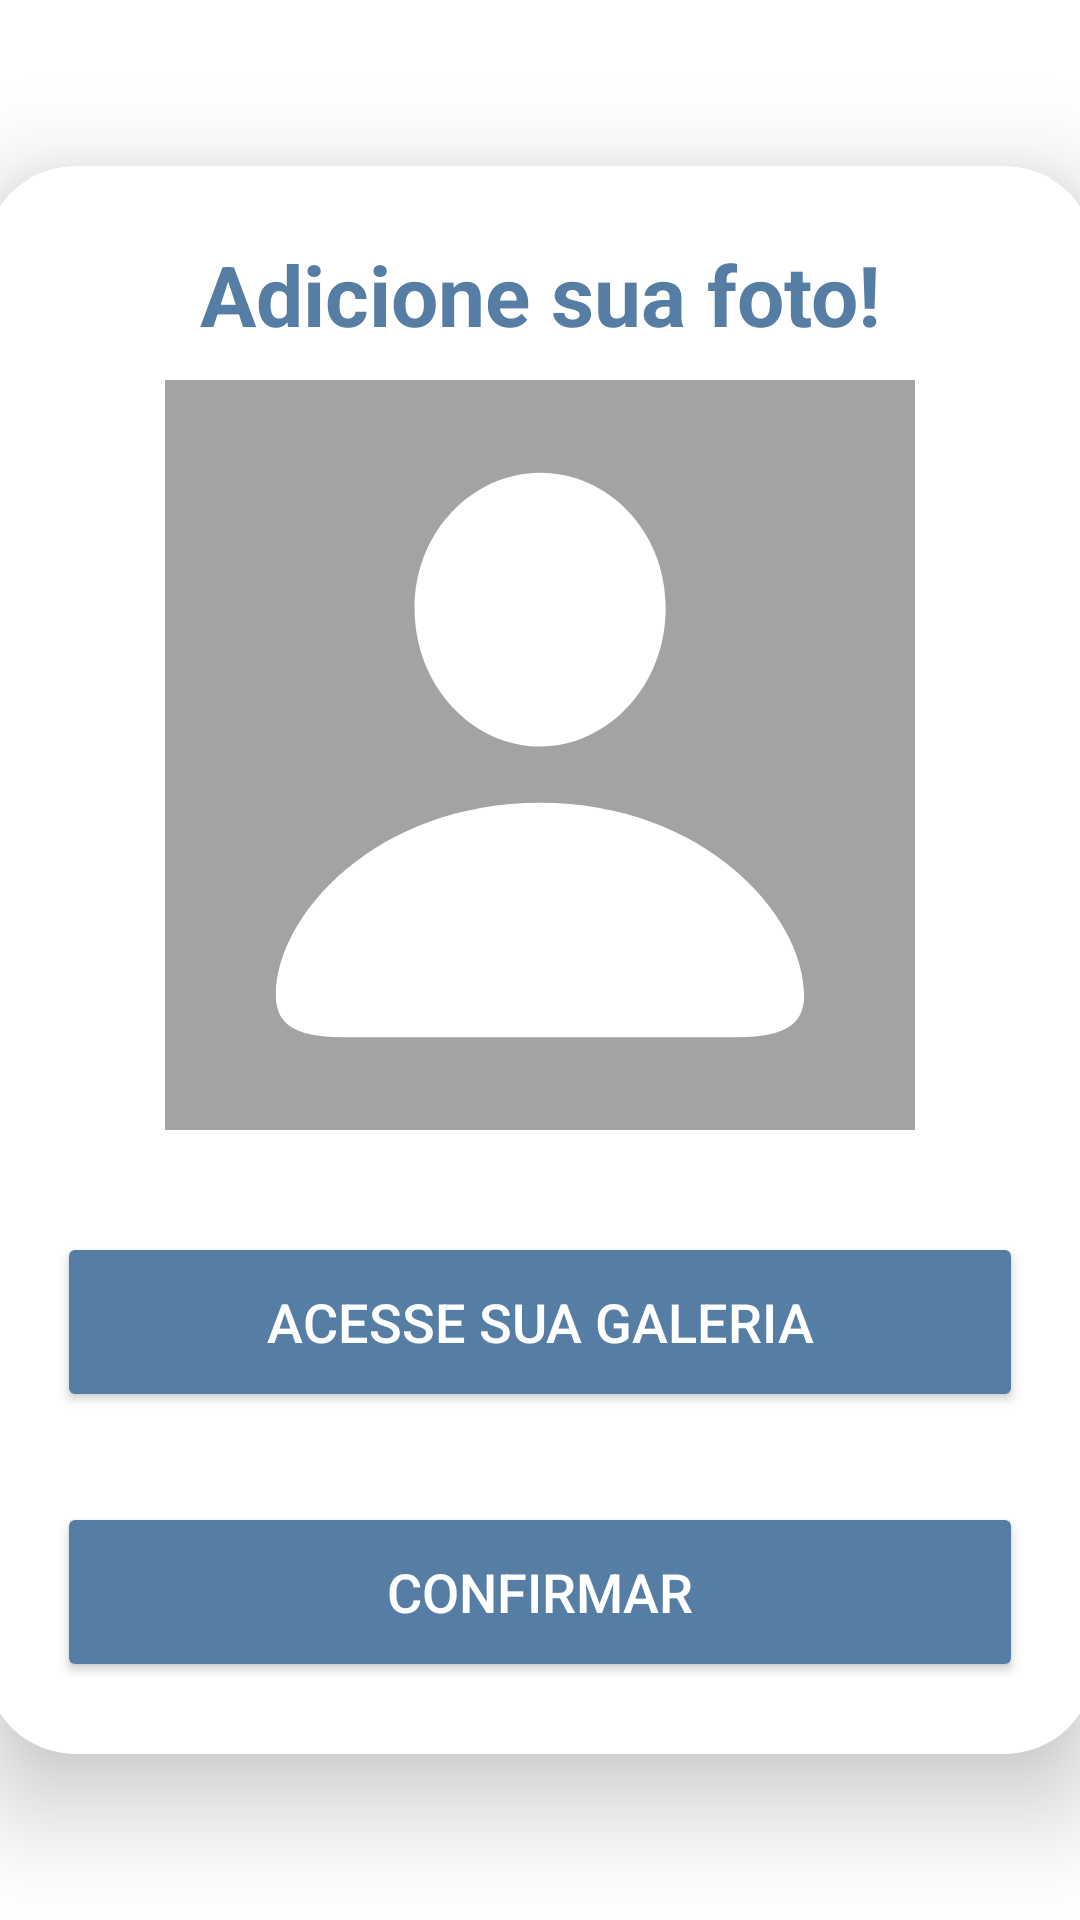

Here is an Android app screen rendered from its layout file. Give the layout XML and the strings, colors and styles it references.
<!-- AndroidManifest.xml: application theme Theme.AgendaRechovot -->
<!-- res/layout/modal_register_photo.xml -->
<?xml version="1.0" encoding="utf-8"?>
<LinearLayout xmlns:android="http://schemas.android.com/apk/res/android"
    xmlns:app="http://schemas.android.com/apk/res-auto"
    xmlns:tools="http://schemas.android.com/tools"
    android:layout_width="match_parent"
    android:layout_height="match_parent"
    android:orientation="vertical"
    android:gravity="center"
    tools:context=".RegisterActivity">

    <androidx.cardview.widget.CardView
        android:layout_width="370dp"
        android:layout_height="wrap_content"
        android:layout_margin="30dp"
        android:scrollbars="none"
        app:cardCornerRadius="30dp"
        app:cardElevation="20dp">
        <LinearLayout
            android:layout_width="match_parent"
            android:layout_height="wrap_content"
            android:orientation="vertical"
            android:layout_gravity="center_horizontal"
            android:padding="24dp"
            android:backgroundTint="@color/white"
            android:background="@drawable/custom_edittext">

            <TextView
                android:layout_width="match_parent"
                android:layout_height="wrap_content"
                android:text="Adicione sua foto!"
                android:textSize="28sp"
                android:textAlignment="center"
                android:textStyle="bold"
                android:textColor="@color/BlueIsrael"/>
            
            <ImageView
                android:layout_width="250dp"
                android:layout_height="250dp"
                android:id="@+id/image_view_user"
                android:layout_marginTop="10dp"
                android:layout_gravity="center"
                android:src="@drawable/person_fill_cad"
                android:background="@color/gray"/>

            <com.google.android.material.progressindicator.LinearProgressIndicator
                android:layout_width="match_parent"
                android:layout_height="wrap_content"
                app:trackColor="@color/white"
                app:indicatorColor="@color/green"
                android:id="@+id/progress"/>

            <Button
                android:layout_width="match_parent"
                android:layout_height="60dp"
                android:text="Acesse sua galeria"
                android:id="@+id/escolher_ft_btn"
                android:textSize="18dp"
                android:textColor="@color/white"
                android:layout_marginTop="30dp"
                android:backgroundTint="@color/BlueIsrael"
                app:cornerRadius="20dp"/>

            <Button
                android:layout_width="match_parent"
                android:layout_height="60dp"
                android:text="Confirmar"
                android:id="@+id/cadastrar_btn"
                android:textSize="18dp"
                android:textColor="@color/white"
                android:layout_marginTop="30dp"
                android:backgroundTint="@color/BlueIsrael"
                app:cornerRadius="20dp"/>
        </LinearLayout>
    </androidx.cardview.widget.CardView>
</LinearLayout>
<!-- resources referenced by this layout -->
<resources>
  <color name="BlueIsrael">#567DA4</color>
  <color name="gray">#A3A3A3</color>
  <color name="green">#3BDD17</color>
  <color name="white">#FFFFFFFF</color>
  <!-- drawable custom_edittext (drawable) -->
  <?xml version="1.0" encoding="utf-8"?>
  <shape xmlns:android="http://schemas.android.com/apk/res/android"
      android:shape="rectangle">
      <stroke
          android:width="2dp"
          android:color="@color/BlueIsrael">
      </stroke>
      <corners
          android:radius="30dp"/>
  
  </shape>
  <!-- drawable person_fill_cad (drawable) -->
  <vector xmlns:android="http://schemas.android.com/apk/res/android"
      xmlns:tools="http://schemas.android.com/tools"
      android:width="800dp"
      android:height="800dp"
      android:viewportWidth="56"
      android:viewportHeight="56"
      tools:ignore="MissingDefaultResource">
    <path
        android:pathData="M28.012,27.367C33.051,27.367 37.387,22.867 37.387,17.008C37.387,11.219 33.027,6.93 28.012,6.93C22.996,6.93 18.637,11.313 18.637,17.055C18.637,22.867 22.996,27.367 28.012,27.367ZM13.293,49.07L42.73,49.07C46.41,49.07 47.723,48.016 47.723,45.953C47.723,39.906 40.152,31.563 28.012,31.563C15.848,31.563 8.277,39.906 8.277,45.953C8.277,48.016 9.59,49.07 13.293,49.07Z"
        android:fillColor="@color/white"/>
  </vector>
  <style name="Theme.AgendaRechovot" parent="Theme.MaterialComponents.DayNight.DarkActionBar">
          
          <item name="colorPrimary">@color/purple_500</item>
          <item name="colorPrimaryVariant">@color/purple_700</item>
          <item name="colorOnPrimary">@color/white</item>
          
          <item name="colorSecondary">@color/teal_200</item>
          <item name="colorSecondaryVariant">@color/teal_700</item>
          <item name="colorOnSecondary">@color/black</item>
          
          <item name="android:statusBarColor" tools:targetApi="l">?attr/colorPrimaryVariant</item>
          
      </style>
  <color name="purple_500">#FF6200EE</color>
  <color name="purple_700">#FF3700B3</color>
  <color name="teal_200">#FF03DAC5</color>
  <color name="teal_700">#FF018786</color>
  <color name="black">#FF000000</color>
</resources>
